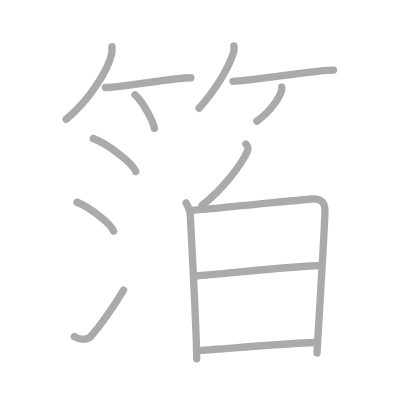
t = 0.00 s
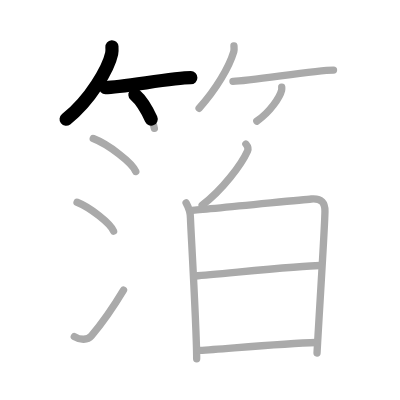
t = 2.75 s
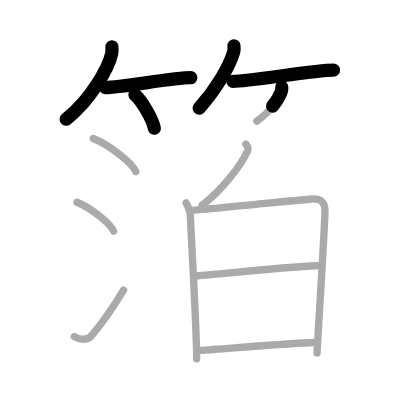
t = 5.50 s
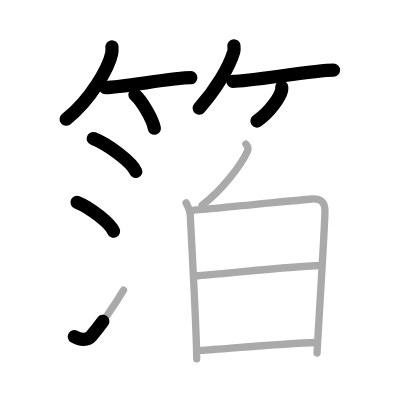
t = 8.50 s
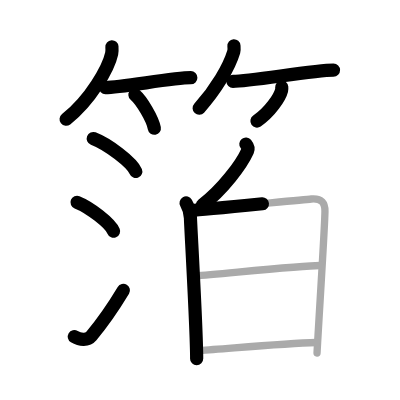
t = 11.25 s
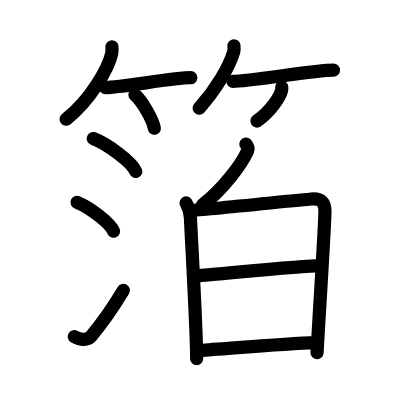
t = 14.00 s

The animated SVG that drew these frames (rendered in a browser with its animation timeline set to each time). Animation: 14 SMIL elements (animate=14); one cycle of 14.00 s.

<?xml version="1.0" standalone="no"?>
<!DOCTYPE svg PUBLIC "-//W3C//DTD SVG 1.1//EN"   "http://www.w3.org/Graphics/SVG/1.1/DTD/svg11.dtd">
<svg width="400px" height="400px"  version="1.1" xmlns="http://www.w3.org/2000/svg">
  <defs>
    <marker id="Triangle" viewBox="0 0 10 10" refX="0" refY="5" markerUnits="strokeWidth" markerWidth="3" style="stroke-opacity:0%;fill:#aaaaaa;" markerHeight="2" orient="auto">
      <path d="M 0 0 L 10 5 L 0 10 z" />
    </marker>
    
    <marker id="Arrow" viewBox="0 0 10 10" refX="5" refY="5" markerUnits="strokeWidth" markerWidth="1.8" style="stroke-opacity:0%;fill:#770000;" markerHeight="2" orient="auto">
      <path d="M 0 4 L 6 4 L 4 1 L 10 5 L 4 9 L 6 6 L 0 6 z" />
        <circle cx="5" cy="5" r="5" />
      </marker>
    
    <marker id="TriangleRed" viewBox="0 0 10 10" refX="0" refY="5" markerUnits="strokeWidth" markerWidth="3" style="stroke-opacity:0%;fill:#CC0000;" markerHeight="2" orient="auto">
      <path d="M 0 0 L 10 5 L 0 10 z" />
    </marker>
    
    <marker id="ArrowRed" viewBox="0 0 10 10" refX="5" refY="5" markerUnits="strokeWidth" markerWidth="1.8" style="stroke-opacity:0%;fill:#CC0000;" markerHeight="2" orient="auto">
      <path d="M 0 4 L 6 4 L 4 1 L 10 5 L 4 9 L 6 6 L 0 6 z" />
        <circle cx="5" cy="5" r="5" />
      </marker>
    
  </defs>
  
  <path style="fill:#ffffff; fill-opacity:100%; fill-rule:evenodd; stroke-width:0;" d="M 0 0 L 400px 0 L 400px 400px L 0 400px L 0 0" />

  <g transform="scale(3.6697247706422 3.6697247706422)">
<path style="fill:none; fill-opacity:0%; fill-rule:evenodd; stroke:#aaaaaa; stroke-opacity:100%; stroke-width: 1.5pt; stroke-linejoin:round; stroke-linecap:round;" d="M30.5 12.75c0.03 0.46 0.07 1.2-0.07 1.87C29.58 18.56 24.69 27.21 18 32.5"></path>
<path style="fill:none; fill-opacity:0%; fill-rule:evenodd; stroke:#aaaaaa; stroke-opacity:100%; stroke-width: 1.5pt; stroke-linejoin:round; stroke-linecap:round;" d="M28.73 23.85c4.36 0 18.37-2.67 23.27-2.67"></path>
<path style="fill:none; fill-opacity:0%; fill-rule:evenodd; stroke:#aaaaaa; stroke-opacity:100%; stroke-width: 1.5pt; stroke-linejoin:round; stroke-linecap:round;" d="M36.77 25.83c1.87 1.61 4.83 6.63 5.29 9.13"></path>
<path style="fill:none; fill-opacity:0%; fill-rule:evenodd; stroke:#aaaaaa; stroke-opacity:100%; stroke-width: 1.5pt; stroke-linejoin:round; stroke-linecap:round;" d="M63.75 12.5c0.03 0.4 0.11 1.04-0.05 1.61c-1.27 4.21-4.79 10.22-9.44 15.39"></path>
<path style="fill:none; fill-opacity:0%; fill-rule:evenodd; stroke:#aaaaaa; stroke-opacity:100%; stroke-width: 1.5pt; stroke-linejoin:round; stroke-linecap:round;" d="M63.48 22.16c4.73 0 22.08-3.07 27.4-3.07"></path>
<path style="fill:none; fill-opacity:0%; fill-rule:evenodd; stroke:#aaaaaa; stroke-opacity:100%; stroke-width: 1.5pt; stroke-linejoin:round; stroke-linecap:round;" d="M76.77 23.75c0.02 0.22 0.04 0.56-0.04 0.88c-0.46 1.85-3.11 5.9-6.74 8.37"></path>
<path style="fill:none; fill-opacity:0%; fill-rule:evenodd; stroke:#aaaaaa; stroke-opacity:100%; stroke-width: 1.5pt; stroke-linejoin:round; stroke-linecap:round;" d="M25.41 37.75c4.09 1.58 10.57 6.52 11.59 8.98"></path>
<path style="fill:none; fill-opacity:0%; fill-rule:evenodd; stroke:#aaaaaa; stroke-opacity:100%; stroke-width: 1.5pt; stroke-linejoin:round; stroke-linecap:round;" d="M21 55.12c3.51 1.39 9.07 5.72 9.95 7.88"></path>
<path style="fill:none; fill-opacity:0%; fill-rule:evenodd; stroke:#aaaaaa; stroke-opacity:100%; stroke-width: 1.5pt; stroke-linejoin:round; stroke-linecap:round;" d="M20.25 91.72c1.64 0.99 3.62 1.03 4.65-0.19c3.01-3.57 6.02-7.93 8.76-12.48"></path>
<path style="fill:none; fill-opacity:0%; fill-rule:evenodd; stroke:#aaaaaa; stroke-opacity:100%; stroke-width: 1.5pt; stroke-linejoin:round; stroke-linecap:round;" d="M67 39.25c0.5 0.61 0.69 1.38 0.46 1.88c-1.66 3.69-6.82 10.6-12.38 14.79"></path>
<path style="fill:none; fill-opacity:0%; fill-rule:evenodd; stroke:#aaaaaa; stroke-opacity:100%; stroke-width: 1.5pt; stroke-linejoin:round; stroke-linecap:round;" d="M50.71 55.29c0.59 1.04 1.19 2.78 1.19 4.17c0 1.39 1.69 29.95 1.69 38.29"></path>
<path style="fill:none; fill-opacity:0%; fill-rule:evenodd; stroke:#aaaaaa; stroke-opacity:100%; stroke-width: 1.5pt; stroke-linejoin:round; stroke-linecap:round;" d="M52.26 57.34c3.35-0.17 29.52-2.87 32.57-3.11c2.92-0.23 3.73 1.14 3.72 3.33c-0.01 3.75-1.53 27.17-2.16 38.64"></path>
<path style="fill:none; fill-opacity:0%; fill-rule:evenodd; stroke:#aaaaaa; stroke-opacity:100%; stroke-width: 1.5pt; stroke-linejoin:round; stroke-linecap:round;" d="M53.22 75.21c7.02-0.52 28.88-2.85 34-2.85"></path>
<path style="fill:none; fill-opacity:0%; fill-rule:evenodd; stroke:#aaaaaa; stroke-opacity:100%; stroke-width: 1.5pt; stroke-linejoin:round; stroke-linecap:round;" d="M54.39 95.49c8.4-0.56 22.84-1.89 31.8-2.15"></path>

<path style="fill:none; fill-opacity:0%; fill-rule:evenodd; stroke:#000000; stroke-opacity:100%; stroke-width: 2.7pt; stroke-linejoin:round; stroke-linecap:round;" d="M30.5 12.75c0.03 0.46 0.07 1.2-0.07 1.87C29.58 18.56 24.69 27.21 18 32.5" pathLength="100" stroke-dashoffset="100" stroke-dasharray="100 105"><animate id="dashAnim1" attributeName="stroke-dashoffset" from="100" to="0" dur="1s" calcMode="linear" fill="freeze"/></path>
<path style="fill:none; fill-opacity:0%; fill-rule:evenodd; stroke:#000000; stroke-opacity:100%; stroke-width: 2.7pt; stroke-linejoin:round; stroke-linecap:round;" d="M28.73 23.85c4.36 0 18.37-2.67 23.27-2.67" pathLength="100" stroke-dashoffset="100" stroke-dasharray="100 105"><animate id="dashAnim2" attributeName="stroke-dashoffset" from="100" to="0" dur="1s" calcMode="linear" begin="dashAnim1.end" fill="freeze"/></path>
<path style="fill:none; fill-opacity:0%; fill-rule:evenodd; stroke:#000000; stroke-opacity:100%; stroke-width: 2.7pt; stroke-linejoin:round; stroke-linecap:round;" d="M36.77 25.83c1.87 1.61 4.83 6.63 5.29 9.13" pathLength="100" stroke-dashoffset="100" stroke-dasharray="100 105"><animate id="dashAnim3" attributeName="stroke-dashoffset" from="100" to="0" dur="1s" calcMode="linear" begin="dashAnim2.end" fill="freeze"/></path>
<path style="fill:none; fill-opacity:0%; fill-rule:evenodd; stroke:#000000; stroke-opacity:100%; stroke-width: 2.7pt; stroke-linejoin:round; stroke-linecap:round;" d="M63.75 12.5c0.03 0.4 0.11 1.04-0.05 1.61c-1.27 4.21-4.79 10.22-9.44 15.39" pathLength="100" stroke-dashoffset="100" stroke-dasharray="100 105"><animate id="dashAnim4" attributeName="stroke-dashoffset" from="100" to="0" dur="1s" calcMode="linear" begin="dashAnim3.end" fill="freeze"/></path>
<path style="fill:none; fill-opacity:0%; fill-rule:evenodd; stroke:#000000; stroke-opacity:100%; stroke-width: 2.7pt; stroke-linejoin:round; stroke-linecap:round;" d="M63.48 22.16c4.73 0 22.08-3.07 27.4-3.07" pathLength="100" stroke-dashoffset="100" stroke-dasharray="100 105"><animate id="dashAnim5" attributeName="stroke-dashoffset" from="100" to="0" dur="1s" calcMode="linear" begin="dashAnim4.end" fill="freeze"/></path>
<path style="fill:none; fill-opacity:0%; fill-rule:evenodd; stroke:#000000; stroke-opacity:100%; stroke-width: 2.7pt; stroke-linejoin:round; stroke-linecap:round;" d="M76.77 23.75c0.02 0.22 0.04 0.56-0.04 0.88c-0.46 1.85-3.11 5.9-6.74 8.37" pathLength="100" stroke-dashoffset="100" stroke-dasharray="100 105"><animate id="dashAnim6" attributeName="stroke-dashoffset" from="100" to="0" dur="1s" calcMode="linear" begin="dashAnim5.end" fill="freeze"/></path>
<path style="fill:none; fill-opacity:0%; fill-rule:evenodd; stroke:#000000; stroke-opacity:100%; stroke-width: 2.7pt; stroke-linejoin:round; stroke-linecap:round;" d="M25.41 37.75c4.09 1.58 10.57 6.52 11.59 8.98" pathLength="100" stroke-dashoffset="100" stroke-dasharray="100 105"><animate id="dashAnim7" attributeName="stroke-dashoffset" from="100" to="0" dur="1s" calcMode="linear" begin="dashAnim6.end" fill="freeze"/></path>
<path style="fill:none; fill-opacity:0%; fill-rule:evenodd; stroke:#000000; stroke-opacity:100%; stroke-width: 2.7pt; stroke-linejoin:round; stroke-linecap:round;" d="M21 55.12c3.51 1.39 9.07 5.72 9.95 7.88" pathLength="100" stroke-dashoffset="100" stroke-dasharray="100 105"><animate id="dashAnim8" attributeName="stroke-dashoffset" from="100" to="0" dur="1s" calcMode="linear" begin="dashAnim7.end" fill="freeze"/></path>
<path style="fill:none; fill-opacity:0%; fill-rule:evenodd; stroke:#000000; stroke-opacity:100%; stroke-width: 2.7pt; stroke-linejoin:round; stroke-linecap:round;" d="M20.25 91.72c1.64 0.99 3.62 1.03 4.65-0.19c3.01-3.57 6.02-7.93 8.76-12.48" pathLength="100" stroke-dashoffset="100" stroke-dasharray="100 105"><animate id="dashAnim9" attributeName="stroke-dashoffset" from="100" to="0" dur="1s" calcMode="linear" begin="dashAnim8.end" fill="freeze"/></path>
<path style="fill:none; fill-opacity:0%; fill-rule:evenodd; stroke:#000000; stroke-opacity:100%; stroke-width: 2.7pt; stroke-linejoin:round; stroke-linecap:round;" d="M67 39.25c0.5 0.61 0.69 1.38 0.46 1.88c-1.66 3.69-6.82 10.6-12.38 14.79" pathLength="100" stroke-dashoffset="100" stroke-dasharray="100 105"><animate id="dashAnim10" attributeName="stroke-dashoffset" from="100" to="0" dur="1s" calcMode="linear" begin="dashAnim9.end" fill="freeze"/></path>
<path style="fill:none; fill-opacity:0%; fill-rule:evenodd; stroke:#000000; stroke-opacity:100%; stroke-width: 2.7pt; stroke-linejoin:round; stroke-linecap:round;" d="M50.71 55.29c0.59 1.04 1.19 2.78 1.19 4.17c0 1.39 1.69 29.95 1.69 38.29" pathLength="100" stroke-dashoffset="100" stroke-dasharray="100 105"><animate id="dashAnim11" attributeName="stroke-dashoffset" from="100" to="0" dur="1s" calcMode="linear" begin="dashAnim10.end" fill="freeze"/></path>
<path style="fill:none; fill-opacity:0%; fill-rule:evenodd; stroke:#000000; stroke-opacity:100%; stroke-width: 2.7pt; stroke-linejoin:round; stroke-linecap:round;" d="M52.26 57.34c3.35-0.17 29.52-2.87 32.57-3.11c2.92-0.23 3.73 1.14 3.72 3.33c-0.01 3.75-1.53 27.17-2.16 38.64" pathLength="100" stroke-dashoffset="100" stroke-dasharray="100 105"><animate id="dashAnim12" attributeName="stroke-dashoffset" from="100" to="0" dur="1s" calcMode="linear" begin="dashAnim11.end" fill="freeze"/></path>
<path style="fill:none; fill-opacity:0%; fill-rule:evenodd; stroke:#000000; stroke-opacity:100%; stroke-width: 2.7pt; stroke-linejoin:round; stroke-linecap:round;" d="M53.22 75.21c7.02-0.52 28.88-2.85 34-2.85" pathLength="100" stroke-dashoffset="100" stroke-dasharray="100 105"><animate id="dashAnim13" attributeName="stroke-dashoffset" from="100" to="0" dur="1s" calcMode="linear" begin="dashAnim12.end" fill="freeze"/></path>
<path style="fill:none; fill-opacity:0%; fill-rule:evenodd; stroke:#000000; stroke-opacity:100%; stroke-width: 2.7pt; stroke-linejoin:round; stroke-linecap:round;" d="M54.39 95.49c8.4-0.56 22.84-1.89 31.8-2.15" pathLength="100" stroke-dashoffset="100" stroke-dasharray="100 105"><animate id="dashAnim14" attributeName="stroke-dashoffset" from="100" to="0" dur="1s" calcMode="linear" begin="dashAnim13.end" fill="freeze"/></path>

</g>

</svg>  
          
